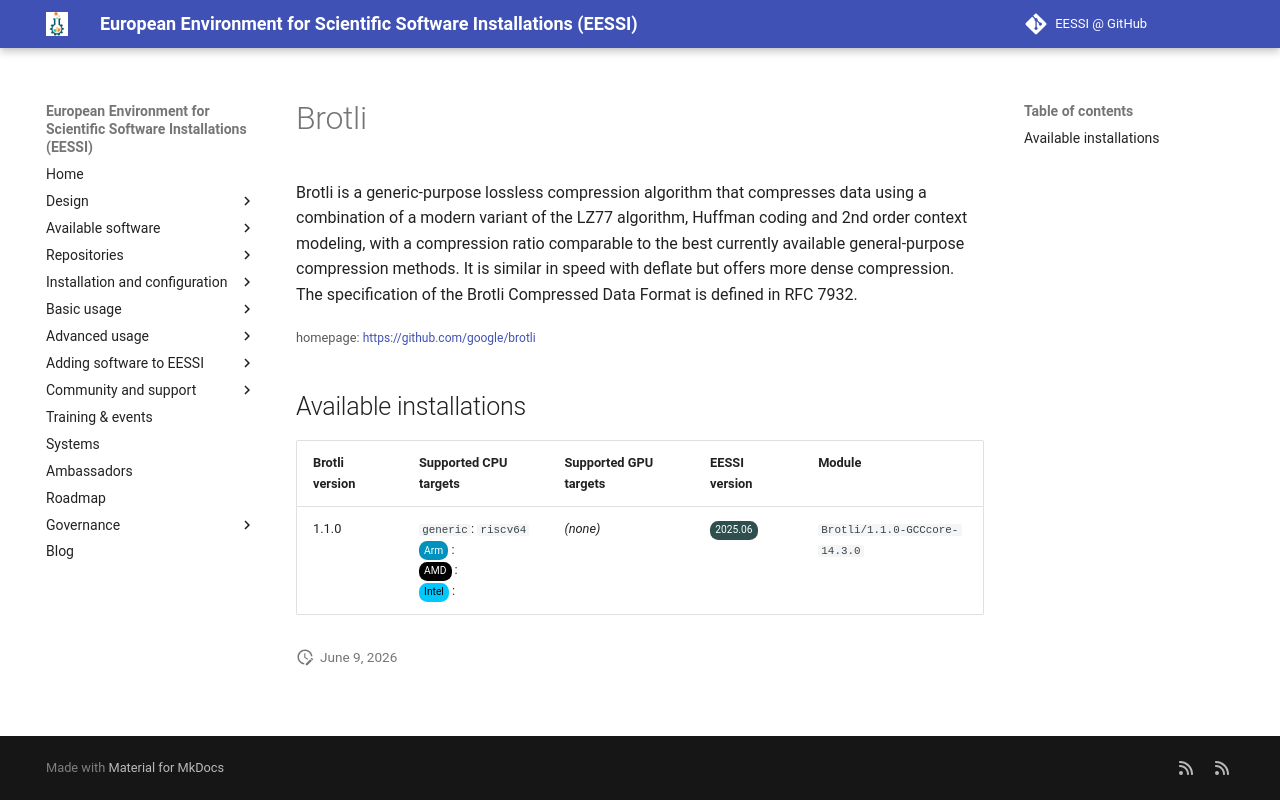

repository: EESSI/docs · page: available_software_riscv/detail/Brotli/index.html · generator: mkdocs

---
json_ld:
  '@context': https://schema.org
  '@type': SoftwareApplication
  applicationCategory: DeveloperApplication
  description: "Brotli is a generic-purpose lossless compression algorithm that compresses\
    \ data using a combination\n of a modern variant of the LZ77 algorithm, Huffman\
    \ coding and 2nd order context modeling, with a compression ratio\n comparable\
    \ to the best currently available general-purpose compression methods. It is similar\
    \ in speed with deflate\n but offers more dense compression.\nThe specification\
    \ of the Brotli Compressed Data Format is defined in RFC 7932."
  license: Not confirmed
  name: Brotli
  offers:
    '@type': Offer
    price: 0
  operatingSystem: LINUX
  review:
    '@type': Review
    author:
      '@type': Organization
      name: EESSI
    reviewBody: Application has been successfully made available on all architectures
      supported by EESSI
    reviewRating:
      '@type': Rating
      ratingValue: 5
  softwareRequirements: See https://www.eessi.io/docs/ for how to make EESSI available
    on your system
  softwareVersion: '[''1.1.0'']'
  url: https://github.com/google/brotli
---
# Brotli


Brotli is a generic-purpose lossless compression algorithm that compresses data using a combination
 of a modern variant of the LZ77 algorithm, Huffman coding and 2nd order context modeling, with a compression ratio
 comparable to the best currently available general-purpose compression methods. It is similar in speed with deflate
 but offers more dense compression.
The specification of the Brotli Compressed Data Format is defined in RFC 7932.

<small>homepage: </small><span class="software-link">[https://github.com/google/brotli](https://github.com/google/brotli)</span>

## Available installations


|Brotli version|Supported CPU targets|Supported GPU targets|EESSI version|Module|
| --- | --- | --- | --- | --- |
|1.1.0|`generic`: `riscv64`<br/><span class="software-cpu-arm">Arm</span>: <br/><span class="software-cpu-amd">AMD</span>: <br/><span class="software-cpu-intel">Intel</span>: <br/>|*(none)*|<span class="software-eessi-version-202506">2025.06</span>|`Brotli/1.1.0-GCCcore-14.3.0`|
